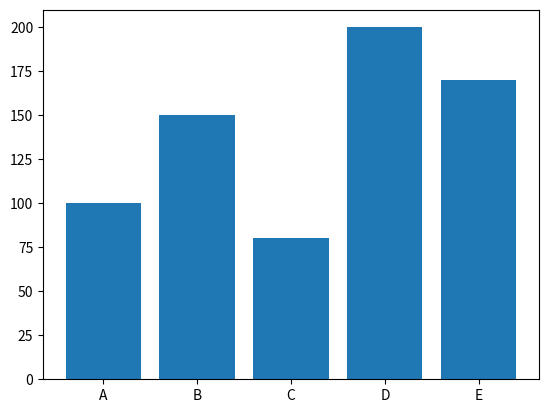

Recreate this plot in Python.
import matplotlib.pyplot as plt

products = ['A', 'B', 'C', 'D', 'E']
sales = [100, 150, 80, 200, 170]

plt.bar(products, sales)
plt.show()
